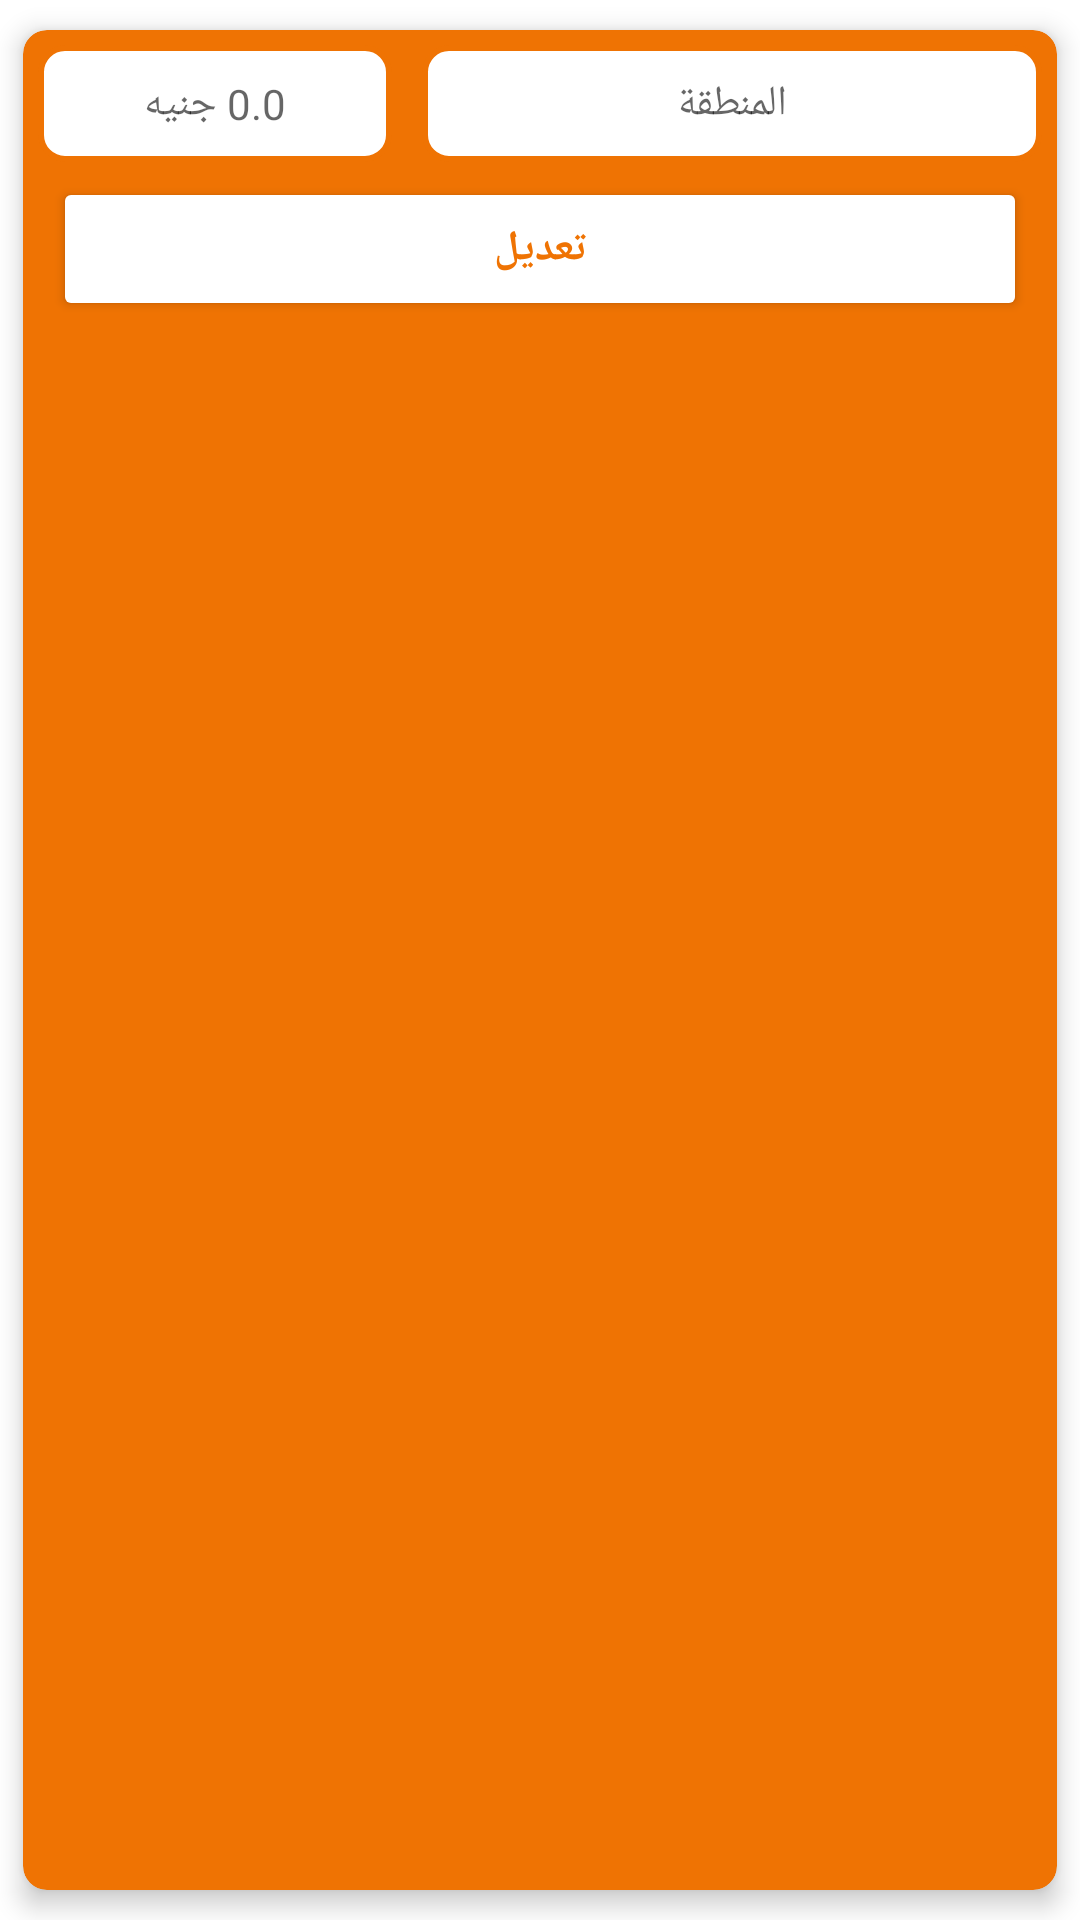

Layout XML and referenced resources for this Android screen:
<!-- AndroidManifest.xml: application theme Theme.Arrows_dash_board -->
<!-- res/layout/delivery_area_item.xml -->
<?xml version="1.0" encoding="utf-8"?>
<androidx.cardview.widget.CardView xmlns:android="http://schemas.android.com/apk/res/android"
    xmlns:app="http://schemas.android.com/apk/res-auto"
    android:layout_width="match_parent"
    android:layout_height="wrap_content"
    app:cardCornerRadius="8dp"
    app:cardElevation="5dp"
    android:layoutDirection="ltr"
    app:cardBackgroundColor="@color/purple_700"
    app:cardPreventCornerOverlap="true"
    app:cardUseCompatPadding="true">

    <LinearLayout
        android:layout_width="match_parent"
        android:layout_height="wrap_content"
        android:orientation="vertical">

        <LinearLayout
            android:layout_width="match_parent"
            android:layout_height="0dp"
            android:layout_weight="2">

            <TextView
                android:id="@+id/delivery_text"
                android:layout_width="0dp"
                android:layout_height="match_parent"
                android:layout_margin="5dp"
                android:layout_weight="2"
                android:background="@drawable/input"
                android:fontFamily="@font/cairo"
                android:gravity="center"
                android:hint="0.0 جنيه"
                android:padding="10dp"
                android:textSize="14dp" />

            <TextView
                android:id="@+id/area_text"
                android:layout_width="0dp"
                android:layout_height="match_parent"
                android:layout_margin="5dp"
                android:layout_weight="3.5"
                android:background="@drawable/input"
                android:fontFamily="@font/cairo"
                android:gravity="center"
                android:hint="المنطقة"
                android:padding="10dp"
                android:textSize="14dp" />

        </LinearLayout>

        <Button
            android:id="@+id/edit_btn"
            android:layout_width="match_parent"
            android:layout_height="0dp"
            android:layout_marginBottom="10dp"
            android:backgroundTint="@color/white"
            android:textColor="@color/purple_700"
            android:layout_marginStart="10dp"
            android:layout_marginEnd="10dp"
            android:layout_weight="1.5"
            android:textStyle="bold
"
            android:text="تعديل"
            android:textSize="14dp"
            android:fontFamily="@font/cairo"/>
    </LinearLayout>

</androidx.cardview.widget.CardView>
<!-- resources referenced by this layout -->
<resources>
  <color name="purple_700">#FFEF7303</color>
  <color name="white">#FFFFFFFF</color>
  <!-- drawable input (drawable-xhdpi) -->
  <selector xmlns:android="http://schemas.android.com/apk/res/android">
      <item>
          <shape>
              <solid android:color="#fff"/>
              <stroke android:width="2dp"
                  android:color="@color/purple_500"/>
              <corners android:radius="8dp"/>
          </shape>
      </item>
  
  </selector>
  <style name="Theme.Arrows_dash_board" parent="Theme.MaterialComponents.Light.NoActionBar">
          
          <item name="colorPrimary">@color/purple_500</item>
          <item name="colorPrimaryVariant">@color/purple_700</item>
          <item name="colorOnPrimary">@color/white</item>
          
          <item name="colorSecondary">@color/teal_200</item>
          <item name="colorSecondaryVariant">@color/teal_700</item>
          <item name="colorOnSecondary">@color/black</item>
          
          <item name="android:statusBarColor" tools:targetApi="l">?attr/colorPrimaryVariant</item>
          
      </style>
  <color name="purple_500">#FFEF7303</color>
  <color name="teal_200">#FF03DAC5</color>
  <color name="teal_700">#FF018786</color>
  <color name="black">#FF000000</color>
</resources>
